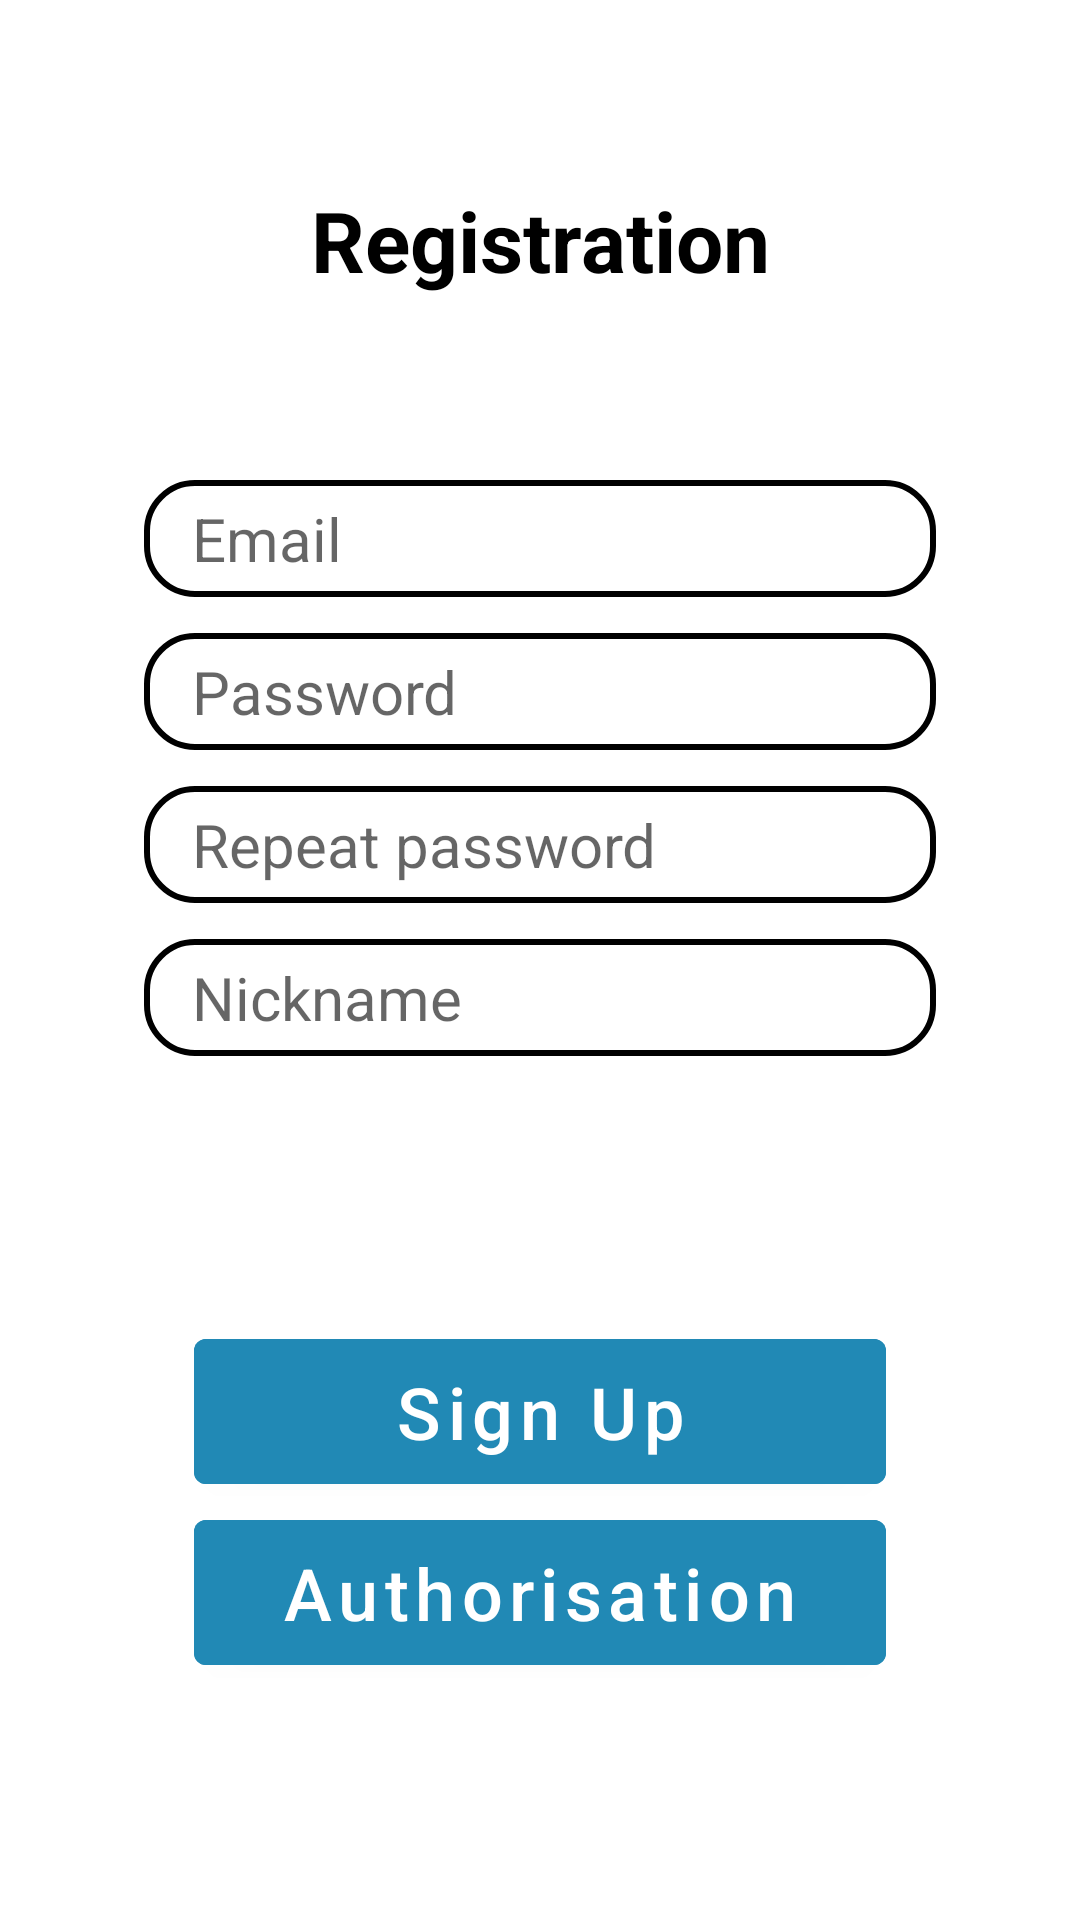

Write the Android layout XML for this screen, with the resource values it uses.
<!-- AndroidManifest.xml: application theme Theme.InLesson -->
<!-- res/layout/registration_fragment.xml -->
<?xml version="1.0" encoding="utf-8"?>
<androidx.constraintlayout.widget.ConstraintLayout xmlns:android="http://schemas.android.com/apk/res/android"
    xmlns:app="http://schemas.android.com/apk/res-auto"
    xmlns:tools="http://schemas.android.com/tools"
    android:layout_width="match_parent"
    android:layout_height="match_parent">


    <TextView
        android:id="@+id/textView"
        android:layout_width="wrap_content"
        android:layout_height="wrap_content"
        android:text="@string/registration"
        android:textColor="@color/black"
        android:textSize="28sp"
        android:textStyle="bold"
        app:layout_constraintBottom_toTopOf="@+id/editLogin"
        app:layout_constraintEnd_toEndOf="parent"
        app:layout_constraintStart_toStartOf="parent"
        app:layout_constraintTop_toTopOf="parent" />

    <EditText
        android:id="@+id/editLogin"
        android:layout_width="0dp"
        android:layout_height="wrap_content"
        android:layout_marginStart="48dp"
        android:layout_marginEnd="48dp"
        android:autofillHints="emailAddress"
        android:background="@drawable/edit_shape"
        android:ellipsize="end"
        android:hint="@string/login"
        android:inputType="textEmailAddress"
        android:maxLines="1"
        android:paddingStart="16dp"
        android:paddingTop="6dp"
        android:paddingEnd="16dp"
        android:paddingBottom="6dp"
        android:textColor="@color/black"
        android:textSize="20sp"
        app:layout_constraintEnd_toEndOf="parent"
        app:layout_constraintStart_toStartOf="parent"
        app:layout_constraintTop_toTopOf="@id/guideline2" />

    <EditText
        android:id="@+id/editPassword"
        android:layout_width="0dp"
        android:layout_height="wrap_content"
        android:layout_marginStart="48dp"
        android:layout_marginTop="12dp"
        android:layout_marginEnd="48dp"
        android:autofillHints="emailAddress"
        android:background="@drawable/edit_shape"
        android:ellipsize="end"
        android:hint="@string/password"
        android:inputType="textPassword"
        android:maxLines="1"
        android:paddingStart="16dp"
        android:paddingTop="6dp"
        android:paddingEnd="16dp"
        android:paddingBottom="6dp"
        android:textColor="@color/black"
        android:textSize="20sp"
        app:layout_constraintEnd_toEndOf="parent"
        app:layout_constraintStart_toStartOf="parent"
        app:layout_constraintTop_toBottomOf="@+id/editLogin" />

    <EditText
        android:id="@+id/repeatPassword"
        android:layout_width="0dp"
        android:layout_height="wrap_content"
        android:layout_marginStart="48dp"
        android:layout_marginTop="12dp"
        android:layout_marginEnd="48dp"
        android:autofillHints="emailAddress"
        android:background="@drawable/edit_shape"
        android:ellipsize="end"
        android:hint="@string/repeat_password"
        android:inputType="textPassword"
        android:maxLines="1"
        android:paddingStart="16dp"
        android:paddingTop="6dp"
        android:paddingEnd="16dp"
        android:paddingBottom="6dp"
        android:textColor="@color/black"
        android:textSize="20sp"
        app:layout_constraintEnd_toEndOf="parent"
        app:layout_constraintStart_toStartOf="parent"
        app:layout_constraintTop_toBottomOf="@+id/editPassword" />

    <EditText
        android:id="@+id/editNick"
        android:layout_width="0dp"
        android:layout_height="wrap_content"
        android:layout_marginStart="48dp"
        android:layout_marginTop="12dp"
        android:layout_marginEnd="48dp"
        android:autofillHints="emailAddress"
        android:background="@drawable/edit_shape"
        android:ellipsize="end"
        android:hint="@string/nickname"
        android:inputType="textPersonName"
        android:maxLines="1"
        android:paddingStart="16dp"
        android:paddingTop="6dp"
        android:paddingEnd="16dp"
        android:paddingBottom="6dp"
        android:textColor="@color/black"
        android:textSize="20sp"
        app:layout_constraintEnd_toEndOf="parent"
        app:layout_constraintStart_toStartOf="parent"
        app:layout_constraintTop_toBottomOf="@+id/repeatPassword" />


    <androidx.constraintlayout.widget.Guideline
        android:id="@+id/guideline2"
        android:layout_width="wrap_content"
        android:layout_height="wrap_content"
        android:orientation="horizontal"
        app:layout_constraintGuide_percent="0.25" />

    <androidx.constraintlayout.widget.Guideline
        android:id="@+id/guideline3"
        android:layout_width="wrap_content"
        android:layout_height="wrap_content"
        android:orientation="vertical"
        app:layout_constraintGuide_percent="0.18" />

    <androidx.constraintlayout.widget.Guideline
        android:id="@+id/guideline4"
        android:layout_width="wrap_content"
        android:layout_height="wrap_content"
        android:orientation="vertical"
        app:layout_constraintGuide_percent="0.82" />


    <com.google.android.material.button.MaterialButton
        android:id="@+id/buttonToAuth"
        android:layout_width="0dp"
        android:layout_height="wrap_content"
        android:backgroundTint="@color/purple_700"
        android:padding="8dp"
        android:text="@string/authorization"
        android:textAllCaps="false"
        android:textSize="24sp"
        app:layout_constraintEnd_toStartOf="@+id/guideline4"
        app:layout_constraintStart_toStartOf="@+id/guideline3"
        app:layout_constraintTop_toBottomOf="@+id/buttonRegistration" />

    <com.google.android.material.button.MaterialButton
        android:id="@+id/buttonRegistration"
        android:layout_width="0dp"
        android:layout_height="wrap_content"
        android:backgroundTint="@color/purple_700"
        android:padding="8dp"
        android:text="@string/sign_up"
        android:textAllCaps="false"
        android:textSize="24sp"
        app:layout_constraintBottom_toBottomOf="parent"
        app:layout_constraintEnd_toStartOf="@+id/guideline4"
        app:layout_constraintStart_toStartOf="@+id/guideline3"
        app:layout_constraintTop_toBottomOf="@+id/repeatPassword" />
</androidx.constraintlayout.widget.ConstraintLayout>
<!-- resources referenced by this layout -->
<resources>
  <color name="black">#FF000000</color>
  <color name="purple_700">#2189b5</color>
  <!-- drawable edit_shape (drawable) -->
  <?xml version="1.0" encoding="utf-8"?>
  <shape xmlns:android="http://schemas.android.com/apk/res/android">
      <corners android:radius="16dp"/>
      <stroke android:width="2dp" android:color="@color/black"/>
  </shape>
  <string name="authorization">Authorisation</string>
  <string name="login">Email</string>
  <string name="nickname">Nickname</string>
  <string name="password">Password</string>
  <string name="registration">Registration</string>
  <string name="repeat_password">Repeat password</string>
  <string name="sign_up">Sign Up</string>
  <style name="Theme.InLesson" parent="Theme.MaterialComponents.Light.NoActionBar">
          <item name="colorPrimary">@color/purple_500</item>
          <item name="android:windowIsTranslucent">true</item>
          <item name="colorPrimaryVariant">@color/purple_700</item>
          <item name="colorOnPrimary">@color/white</item>
          <item name="colorSecondary">@color/teal_200</item>
          <item name="colorSecondaryVariant">@color/teal_700</item>
          <item name="colorOnSecondary">@color/black</item>
          <item name="android:statusBarColor" tools:targetApi="l">?attr/colorPrimaryVariant</item>
      </style>
  <color name="purple_500">#FF6200EE</color>
  <color name="white">#FFFFFFFF</color>
  <color name="teal_200">#FF03DAC5</color>
  <color name="teal_700">#FF018786</color>
</resources>
